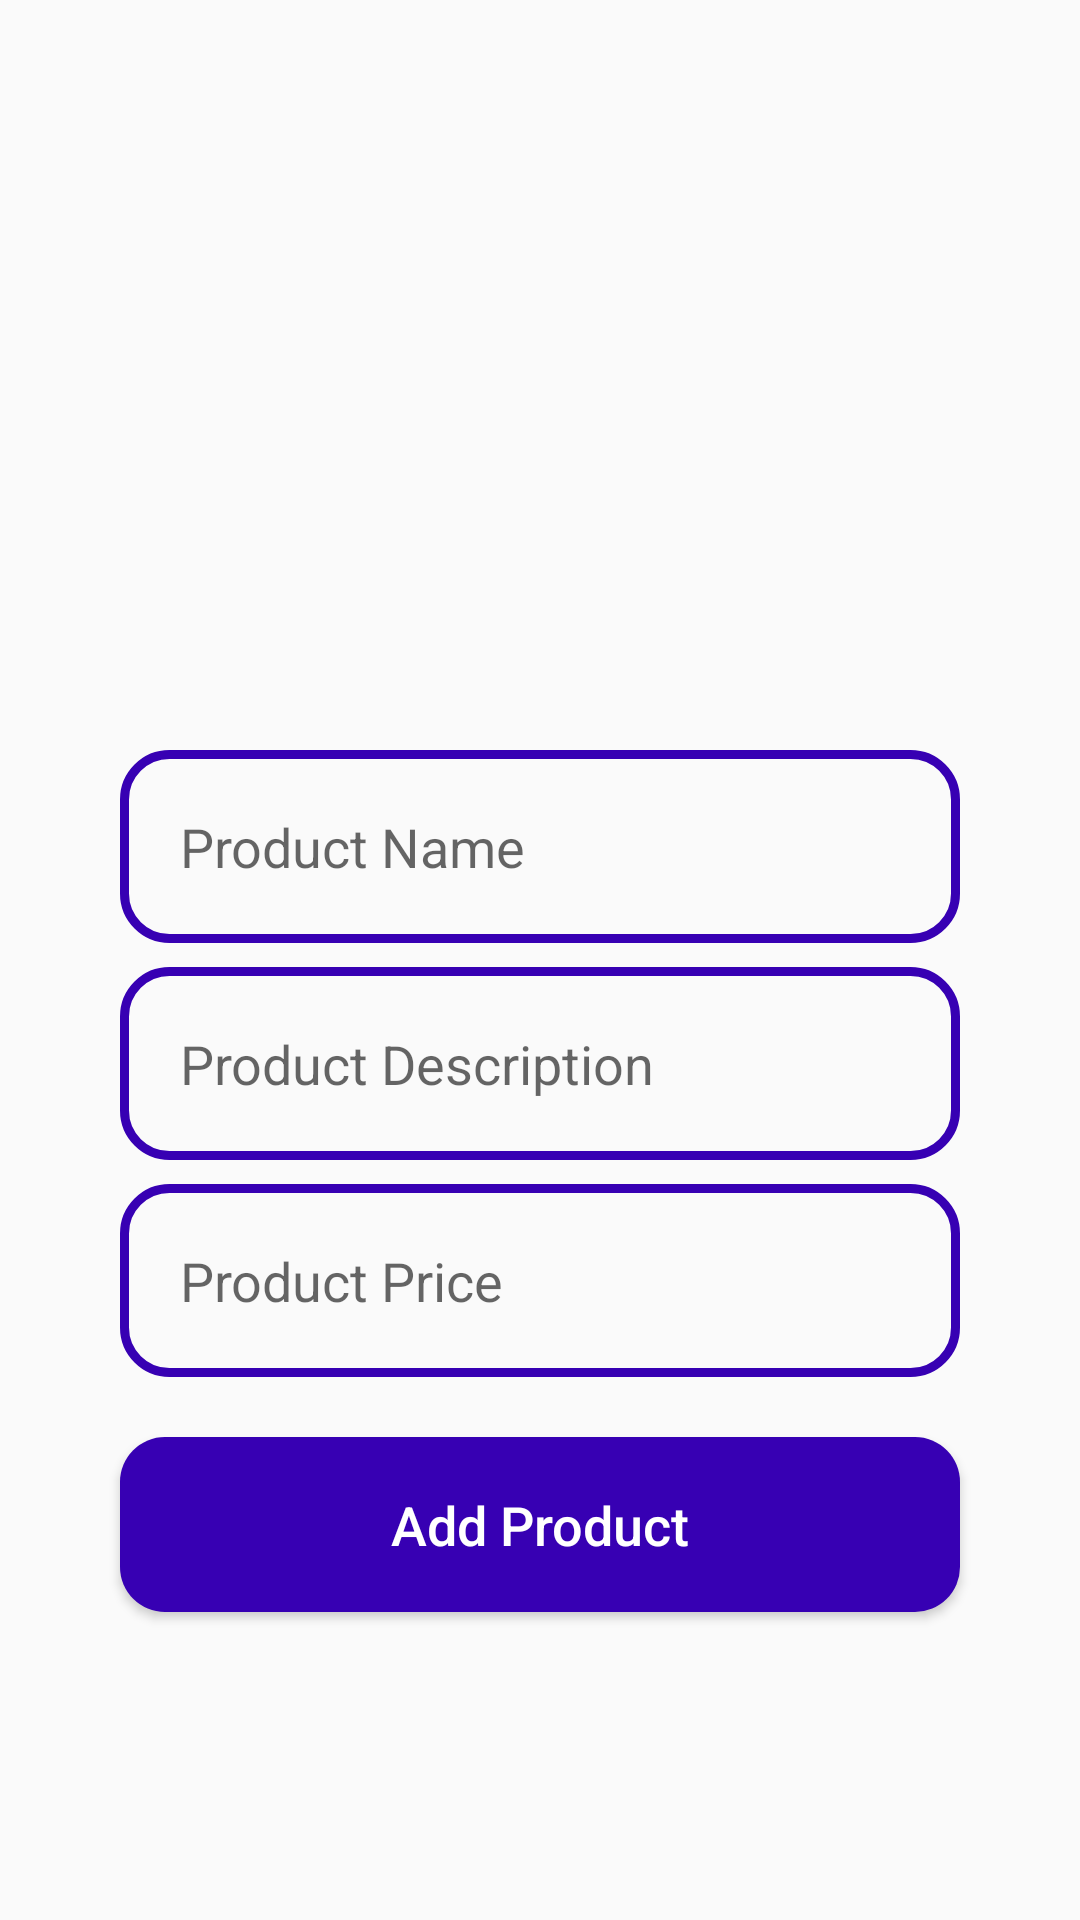

Produce the Android XML layout that renders to this screen, including the resource entries it uses.
<!-- AndroidManifest.xml: application theme Theme.F21G4_Minions -->
<!-- res/layout/activity_admin_add_new_product.xml -->
<?xml version="1.0" encoding="utf-8"?>
<RelativeLayout xmlns:android="http://schemas.android.com/apk/res/android"
    xmlns:app="http://schemas.android.com/apk/res-auto"
    xmlns:tools="http://schemas.android.com/tools"
    android:layout_width="match_parent"
    android:layout_height="match_parent"
    tools:context=".Admin.AdminAddNewProductActivity">


    
    <ImageView
        android:id="@+id/select_product_image"
        android:layout_width="350dp"
        android:layout_height="200dp"
        android:cropToPadding="false"
        android:scaleType="centerCrop"
        android:src="@drawable/select_product_image"
        android:layout_centerHorizontal="true"
        android:layout_marginTop="30dp"
        />

    <EditText
        android:id="@+id/product_name"
        android:layout_width="match_parent"
        android:layout_height="wrap_content"
        android:layout_below="@+id/select_product_image"
        android:inputType="textMultiLine"
        android:layout_marginTop="20dp"
        android:padding="20dp"
        android:hint="Product Name"
        android:layout_marginLeft="40dp"
        android:layout_marginRight="40dp"
        android:background="@drawable/input_design"

        />

    <EditText
        android:id="@+id/product_description"
        android:layout_width="match_parent"
        android:layout_height="wrap_content"
        android:layout_below="@+id/product_name"
        android:inputType="textMultiLine"
        android:layout_marginTop="8dp"
        android:padding="20dp"
        android:hint="Product Description"
        android:layout_marginLeft="40dp"
        android:layout_marginRight="40dp"
        android:background="@drawable/input_design"
        />

    <EditText
        android:id="@+id/product_price"
        android:layout_width="match_parent"
        android:layout_height="wrap_content"
        android:layout_below="@+id/product_description"
        android:inputType="textMultiLine"
        android:layout_marginTop="8dp"
        android:padding="20dp"
        android:hint="Product Price"
        android:layout_marginLeft="40dp"
        android:layout_marginRight="40dp"
        android:background="@drawable/input_design"
        />

    <Button
        android:id="@+id/add_new_products"
        android:layout_width="match_parent"
        android:layout_height="wrap_content"
        android:layout_below="@+id/product_price"
        android:layout_marginLeft="40dp"
        android:layout_marginTop="20dp"
        android:layout_marginRight="40dp"
        android:background="@drawable/buttons"
        android:padding="17dp"
        android:text="Add Product"
        android:textAllCaps="false"
        android:textColor="@android:color/white"
        android:textSize="18sp"

        />

</RelativeLayout>
<!-- resources referenced by this layout -->
<resources>
  <!-- drawable buttons (drawable) -->
  <?xml version="1.0" encoding="utf-8"?>
  <shape xmlns:android="http://schemas.android.com/apk/res/android">
      <solid
          android:color="@color/colorPrimaryDark">
  
      </solid>
  
      <corners android:radius="15dp">
  
      </corners>
  </shape>
  <!-- drawable input_design (drawable) -->
  <?xml version="1.0" encoding="utf-8"?>
  <shape xmlns:android="http://schemas.android.com/apk/res/android">
  <stroke
      android:color="@color/colorPrimaryDark"
      android:width="3dp">
  
  </stroke>
      <corners android:radius="15dp">
  
      </corners>
  </shape>
  <style name="Theme.F21G4_Minions" parent="Theme.AppCompat.Light.NoActionBar">
          
          <item name="colorPrimary">@color/blue</item>
          <item name="colorPrimaryVariant">@color/pink</item>
          <item name="colorOnPrimary">@color/white</item>
          
          <item name="colorSecondary">@color/teal_200</item>
          <item name="colorSecondaryVariant">@color/teal_700</item>
          <item name="colorOnSecondary">@color/black</item>
          
          <item name="android:statusBarColor" tools:targetApi="l">?attr/colorPrimaryVariant</item>
          
      </style>
  <!-- not gathered from this repository: default colours our renderer supplied (Android Studio template values) -->
  <color name="teal_200">#FF03DAC5</color>
  <color name="teal_700">#FF018786</color>
  <color name="black">#FF000000</color>
  <color name="white">#FFFFFFFF</color>
  <color name="colorPrimaryDark">#FF3700B3</color>
</resources>
